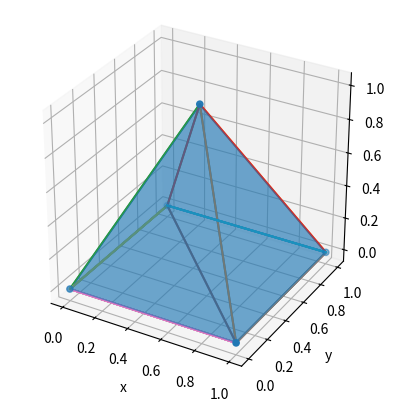
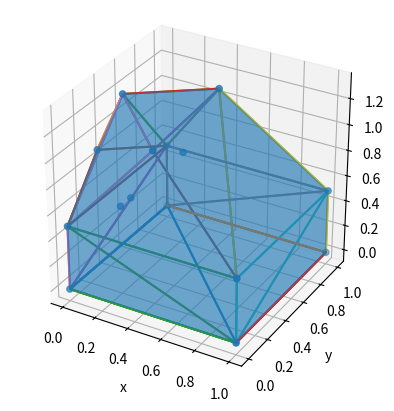

The matplotlib source for these figures, in order:
import numpy as np
import matplotlib.pyplot as plt
from mpl_toolkits.mplot3d.art3d import Poly3DCollection
from scipy.spatial import ConvexHull, QhullError
from pathlib import Path

# -----------------------------------------------------------------------------
# Helper: keep only the lowest-z duplicate for every (x, y) pair
# -----------------------------------------------------------------------------

def remove_xy_duplicates_w_lowest_z(points: np.ndarray, tol: float = 1e-8) -> np.ndarray:
    """Return a point cloud where duplicate (x, y) pairs keep only the lowest z."""
    buckets: dict[tuple[float, float], np.ndarray] = {}
    for x, y, z in points:
        key = (round(x / tol) * tol, round(y / tol) * tol)
        if key not in buckets or z < buckets[key][2]:  # keep the lowest z
            buckets[key] = np.array([x, y, z])
    return np.vstack(list(buckets.values()))

# -----------------------------------------------------------------------------
# Tent class – 100 % DESDEO-free, always saves plots to PNG
# -----------------------------------------------------------------------------

class Tent:
    """3-D convex-hull wrapper that also computes a 2-D floor hull.

    The *plot* method **always** writes a PNG file instead of popping up a GUI
    window. Pass a *save_path* or let it default to *"tent_plot.png"* in the
    current working directory.
    """

    def __init__(self, point_cloud: np.ndarray) -> None:
        self._point_cloud = point_cloud.copy()
        self.main_hull: ConvexHull | None = None
        self.floor_hull: ConvexHull | None = None
        self._is_offset = False
        self.make_hull()

    # ---------------------------------------------------------------------
    # Public properties
    # ---------------------------------------------------------------------
    @property
    def floor_area(self) -> float:
        return self.floor_hull.volume  # 2-D hull uses .volume for polygon area

    @property
    def surface_area(self) -> float:
        return self.main_hull.area - self.floor_area

    @property
    def volume(self) -> float:
        return self.main_hull.volume

    @property
    def min_height(self) -> float:
        z = self._point_cloud[self.main_hull.simplices][:, 2]
        z = z[z > 0]
        return float(np.min(z))

    # ------------------------------------------------------------------
    # Geometry helpers
    # ------------------------------------------------------------------
    def make_floor(self) -> None:
        pc = remove_xy_duplicates_w_lowest_z(self._point_cloud)
        self.floor_hull = ConvexHull(pc[:, :2])
        floor_vertices = np.unique(self.floor_hull.simplices)
        self._point_cloud[floor_vertices, 2] = 0.0  # project to z = 0

    def make_hull(self, tries: int = 10) -> None:
        if tries == 0:
            raise RuntimeError("Convex-hull construction failed after offsets.")
        try:
            self.make_floor()
            self.main_hull = ConvexHull(self._point_cloud)
        except QhullError:
            eps = 1e-4
            rng = np.random.default_rng()
            self._point_cloud += rng.uniform(0, eps, self._point_cloud.shape)
            self._is_offset = True
            self.make_hull(tries - 1)

    # ------------------------------------------------------------------
    # Visualisation → PNG
    # ------------------------------------------------------------------
    def plot(self, save_path: str | Path = "tent_plot.png", dpi: int = 300) -> Path:
        """Render the hull and floor; write *save_path* PNG and return the path."""
        save_path = Path(save_path)

        fig = plt.figure()
        ax = fig.add_subplot(projection="3d")
        x, y, z = self._point_cloud.T
        ax.scatter(x, y, z)

        # Main hull wireframe
        for simplex in self.main_hull.simplices:
            simplex = np.append(simplex, simplex[0])
            ax.plot(self._point_cloud[simplex, 0],
                    self._point_cloud[simplex, 1],
                    self._point_cloud[simplex, 2])

        # Floor outline
        for simplex in self.floor_hull.simplices:
            simplex = np.append(simplex, simplex[0])
            ax.plot(self._point_cloud[simplex, 0],
                    self._point_cloud[simplex, 1],
                    self._point_cloud[simplex, 2])

        # Semi-transparent faces
        faces = self._point_cloud[self.main_hull.simplices]
        coll = Poly3DCollection(faces, alpha=0.4)
        ax.add_collection3d(coll)

        ax.set_box_aspect((1, 1, 1))
        ax.set_xlabel("x")
        ax.set_ylabel("y")
        ax.set_zlabel("z")

        save_path = save_path.with_suffix(".png")
        fig.savefig(save_path, dpi=dpi, bbox_inches="tight")
        plt.close(fig)
        return save_path

# -----------------------------------------------------------------------------
# Self-test / demos
# -----------------------------------------------------------------------------

if __name__ == "__main__":
    # ------------------------------------------------------------------
    # Demo 1 – square-base pyramid
    # ------------------------------------------------------------------
    pts = np.array([
        [0.0, 0.0, 0.0],
        [1.0, 0.0, 0.0],
        [1.0, 1.0, 0.0],
        [0.0, 1.0, 0.0],
        [0.5, 0.5, 1.0],
    ])

    tent = Tent(pts)
    print("=== Demo 1: pyramid ===")
    print(f"Floor area   : {tent.floor_area:.3f}")
    print(f"Surface area : {tent.surface_area:.3f}")
    print(f"Volume       : {tent.volume:.3f}\n")

    out_file = tent.plot("tent_output")  # saves tent_output.png
    print(f"Figure written to → {out_file.resolve()}")

    # ------------------------------------------------------------------
    # Demo 2 – "box3" example from screenshot
    # ------------------------------------------------------------------
    random_points = np.array([
        [0.0, 0.0, 0.0],
        [0.0, 1.0, 0.0],
        [1.0, 1.0, 0.0],
        [1.0, 0.0, 0.0],  # floor
        [0.0, 0.0, 0.5],
        [0.0, 1.0, 0.5],
        [1.0, 1.0, 0.5],
        [1.0, 0.0, 0.5],  # floor + 0.5
        [0.0, 0.3, 0.9],
        [0.4, 0.2, 1.1],
        [0.1, 0.4, 1.3],
        [0.4, 0.5, 0.9],
        [0.5, 0.7, 1.3],
        [0.2, 0.3, 0.6],
        [0.2, 0.2, 0.6],
    ])

    box3 = Tent(random_points)
    print("\n=== Demo 2: box3 ===")
    print(f"Floor area   : {box3.floor_area:.3f}")
    print(f"Surface area : {box3.surface_area:.3f}")
    print(f"Volume       : {box3.volume:.3f}\n")

    box3_out = box3.plot("box3_tent")  # saves box3_tent.png
    print(f"Figure written to → {box3_out.resolve()}")
